The GitHub repository CRISTIANNICOLASTAMBUNAN12/Dataset-TSTH contains a labelled image folder "Dataset-TSTH" with 2 categories: sehat, tidak sehat. Examples follow, each with its label.

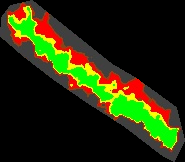
Label: sehat

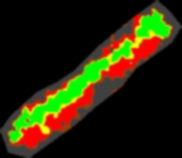
Label: tidak sehat

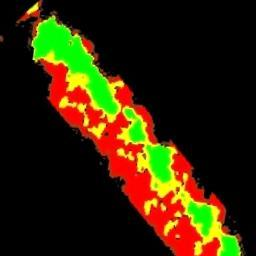
Label: tidak sehat

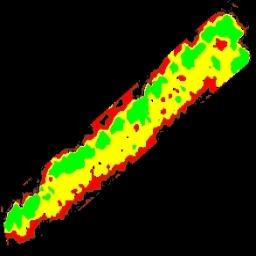
Label: sehat

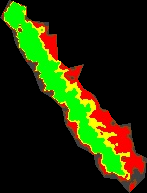
Label: tidak sehat

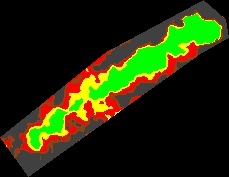
Label: sehat
